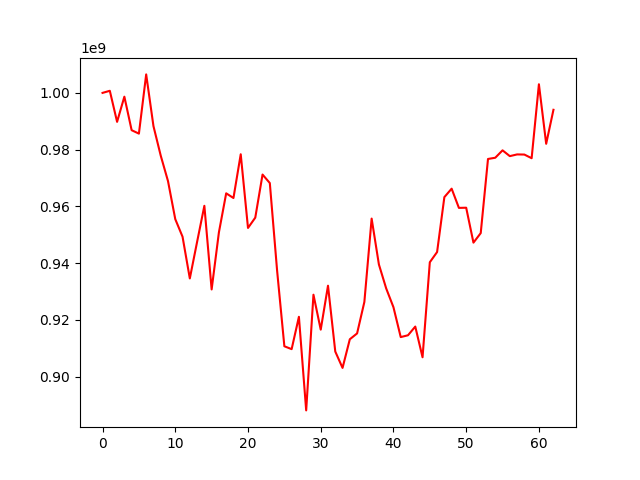

The file beside this chart, header and first rows:
, 0
0, 1000000000
1, 1000734448
2, 989786149
3, 998662624
4, 986845002
5, 985640505
6, 1006517143
7, 988291982
8, 977885415
9, 968902150
10, 955486555
11, 949292129
12, 934582141
13, 947461877
14, 960189899
15, 930704172
16, 950831892
17, 964590690
18, 962941911
19, 978361015
20, 952386779
21, 956021133
22, 971210007
23, 968209478
24, 937387607
25, 910675738
26, 909658477
27, 921058473
28, 888065118
29, 928850676
30, 916528450
31, 932023992
32, 908816774
33, 903045159
34, 913141472
35, 915205275
36, 926296271
37, 955683135
38, 939498893
39, 931072904
40, 924439207
41, 913908467
42, 914551661
43, 917619707
44, 906796887
45, 940293730
46, 943894453
47, 963253304
48, 966232231
49, 959456219
50, 959518948
51, 947206839
52, 950568094
53, 976702851
54, 977138116
55, 979745252
56, 977703016
57, 978306777
58, 978258926
59, 976973223
... 3 more rows
